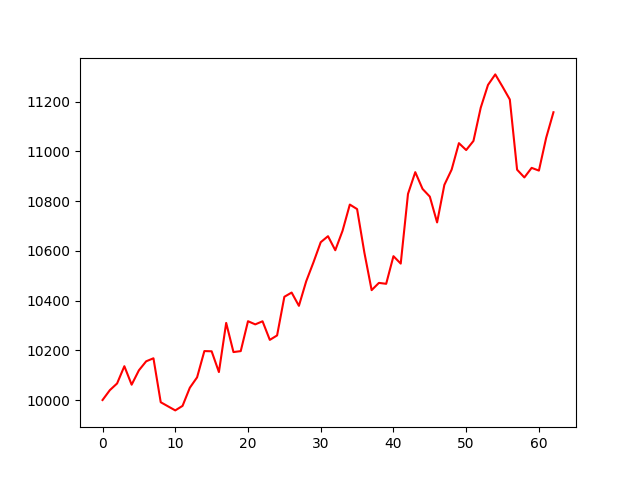

The data file committed next to this chart (first rows):
account_value, date, daily_return
10000, 2019-04-04, 
10040, 2019-04-05, 0.003953
10067, 2019-04-08, 0.002699
10136, 2019-04-09, 0.006888
10062, 2019-04-10, -0.007335
10119, 2019-04-11, 0.005749
10156, 2019-04-12, 0.003581
10168, 2019-04-15, 0.001196
9991, 2019-04-16, -0.01738
9975, 2019-04-17, -0.001645
9958, 2019-04-18, -0.001643
9976, 2019-04-22, 0.001828
10049, 2019-04-23, 0.0073
10091, 2019-04-24, 0.004167
10197, 2019-04-25, 0.01046
10196, 2019-04-26, -8.43846285119021e-05
10112, 2019-04-29, -0.008186
10310, 2019-04-30, 0.01954
10193, 2019-05-01, -0.01137
10197, 2019-05-02, 0.0003772
10317, 2019-05-03, 0.01179
10304, 2019-05-06, -0.001239
10317, 2019-05-07, 0.00121
10242, 2019-05-08, -0.00725
10260, 2019-05-09, 0.001749
10415, 2019-05-10, 0.01515
10432, 2019-05-13, 0.001627
10379, 2019-05-14, -0.005114
10477, 2019-05-15, 0.00949
10554, 2019-05-16, 0.007288
10634, 2019-05-17, 0.00767
10659, 2019-05-20, 0.002274
10602, 2019-05-21, -0.005295
10680, 2019-05-22, 0.007363
10786, 2019-05-23, 0.009886
10768, 2019-05-24, -0.001688
10593, 2019-05-28, -0.01623
10442, 2019-05-29, -0.01427
10471, 2019-05-30, 0.00279
10467, 2019-05-31, -0.0003477
10578, 2019-06-03, 0.01061
10548, 2019-06-04, -0.002822
10829, 2019-06-05, 0.02657
10916, 2019-06-06, 0.008068
10849, 2019-06-07, -0.006171
10818, 2019-06-10, -0.002853
10714, 2019-06-11, -0.009593
10865, 2019-06-12, 0.01409
10926, 2019-06-13, 0.005651
11033, 2019-06-14, 0.009735
11005, 2019-06-17, -0.002513
11042, 2019-06-18, 0.00333
11175, 2019-06-19, 0.0121
11267, 2019-06-20, 0.0082
11309, 2019-06-21, 0.003754
11260, 2019-06-24, -0.004377
11208, 2019-06-25, -0.004567
10926, 2019-06-26, -0.02518
10895, 2019-06-27, -0.002854
10933, 2019-06-28, 0.003533
... 3 more rows
